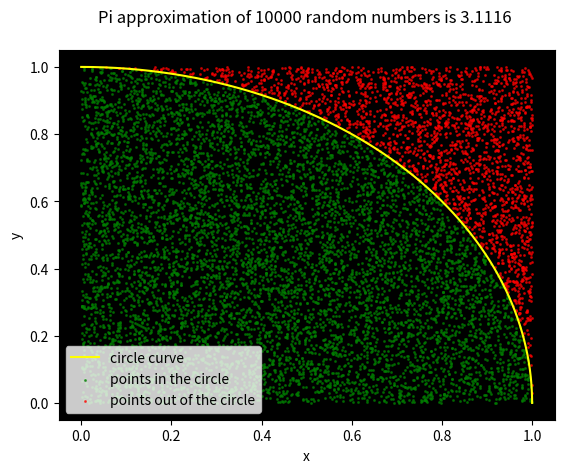

Write Python code to recreate this figure.
from matplotlib import pyplot as plt 
import numpy as np 
from time import perf_counter
import sys

def pie_image(n):
 start=perf_counter()
 x=np.linspace(0,1,n)
 y=np.sqrt(1-(x**2))
 fig,ax=plt.subplots()
 plt.figure(num=1,figsize=(12,12),dpi=1000)
 ax.plot(x,y,color="yellow",label="circle curve")
 ax.set_facecolor("black")
 rx=np.random.random(n)
 ry=np.random.random(n)
 points=np.array(list(zip(rx,ry)))
 good=np.array([(i,j) for i,j in points if j<=np.sqrt(1-(i**2))])
 bad=np.array([(i,j) for i,j in points if (i,j) not in good])
 green_x=np.array([i for i in map(lambda x:x[0],good)])
 green_y=np.array([i for i in map(lambda x:x[1],good)])
 red_x = np.array([i for i in map(lambda x:x[0],bad)])
 red_y=np.array([i for i in map(lambda x:x[1],bad)])
 a= 1 if n<=1000 else 0.6
 ax.scatter(green_x,green_y,color="green",s=1.3,alpha=a,marker="o",label="points in the circle")
 ax.scatter(red_x,red_y,color="red",s=1.3,marker="o",alpha=a,label="points out of the circle")
 ax.set_xlabel("x")
 ax.set_ylabel("y")
 ax.set_title("Pi approximation of {} random numbers is {} \n".format(n,(len(green_x)/n)*4).format(n))
 ax.legend()
 print("Pi approximation of {} random numbers is {} \n".format(n,(len(green_x)/n)*4))
 print("Took %s seconds to complete with size %d" %(round(perf_counter(),4)-start,n))
 plt.show()
if __name__=="__main__":
    if len(sys.argv)==1:
        pie_image(10000)
    elif len(sys.argv)==2:
        pie_image(int(sys.argv[1]))
    else:
        print("You gave more than one arguments\n")
